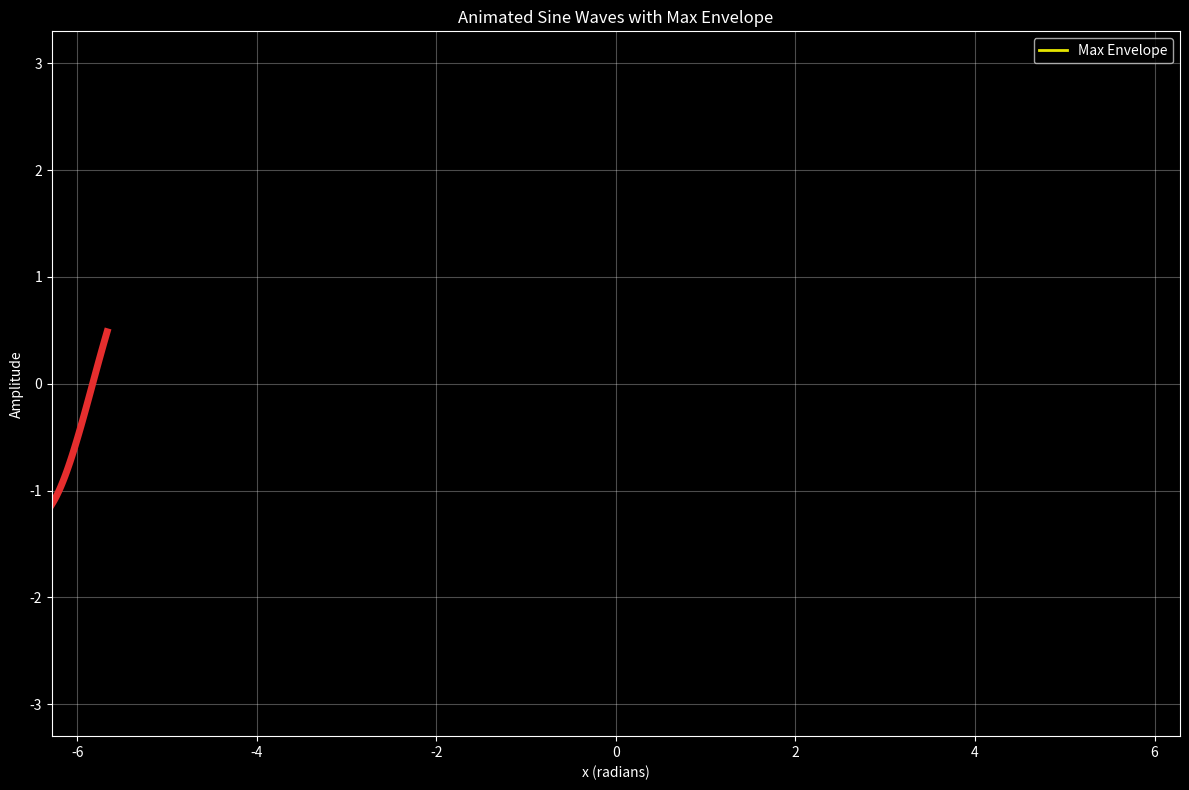

Recreate this plot in Python.
"""
Animated Sine Wave Generator with Envelope Tracing

This module provides a real-time animation system for generating multiple sine waves
with different amplitudes, frequencies, and phases. Each wave is drawn progressively
from left to right with thick lines during animation, then switches to thin lines
when complete. After all waves are drawn, an upper envelope is animated that traces
the pointwise maximum across all sine waves.

The animation uses matplotlib's FuncAnimation for smooth real-time rendering and
supports both programmatic control and command-line interface for parameter adjustment.

Classes:
    SineWaveAnimator: Main class handling wave generation and animation
    
Functions:
    create_envelope_tracer: High-level function to create and run animations
    main: Command-line entry point with argument parsing

Example:
    # Basic usage
    from sine_wave_animator import create_envelope_tracer
    anim = create_envelope_tracer(num_waves=10, amplitude_range=(0.5, 3.0))
    
    # Command line usage
    sine-animator --waves 15 --amp-min 0.1 --amp-max 4.0 --freq-min 0.2 --freq-max 6.0

Author: Generated for sine wave visualization
Version: 1.0.0
"""

from typing import Tuple, List, Optional, Union
import numpy as np
import numpy.typing as npt
import matplotlib.pyplot as plt
import matplotlib.animation as animation
import matplotlib.figure
import matplotlib.axes
import matplotlib.lines
from matplotlib.colors import hsv_to_rgb
import time
import argparse


class SineWaveAnimator:
    """
    A class for creating animated sine wave visualizations with envelope tracing.
    
    This class generates multiple sine waves with random parameters and animates
    them progressively from left to right. After all waves are complete, it
    calculates and animates the upper envelope showing the pointwise maximum
    across all waves.
    
    Attributes:
        num_waves (int): Number of sine waves to generate
        x_range (tuple): Range of x-axis values as (min, max)
        num_points (int): Number of points to sample along x-axis
        x (np.ndarray): Array of x-coordinates for plotting
        amplitudes (np.ndarray): Array of wave amplitudes
        frequencies (np.ndarray): Array of wave frequencies
        phases (np.ndarray): Array of wave phase shifts
        colors (list): List of RGB color tuples for each wave
        fig (matplotlib.figure.Figure): The matplotlib figure object
        ax (matplotlib.axes.Axes): The matplotlib axes object
        wave_lines (list): List of matplotlib line objects for final thin waves
        thick_lines (list): List of matplotlib line objects for animated thick waves
        envelope_line (matplotlib.lines.Line2D): Line object for the envelope
        current_wave (int): Index of currently animating wave
        current_point (int): Current point index within the animating wave
        animation_speed (int): Number of points to draw per animation frame
        all_waves_complete (bool): Flag indicating if all animations are finished
        envelope_point (int): Current point index for envelope animation
        envelope_animating (bool): Flag indicating if envelope is currently animating
        full_envelope (np.ndarray): Pre-calculated envelope data
    """
    
    def __init__(self, num_waves: int = 8, x_range: Tuple[float, float] = (-2*np.pi, 2*np.pi), 
                 num_points: int = 1000, amplitude_range: Tuple[float, float] = (0.2, 3.0), 
                 frequency_range: Tuple[float, float] = (0.2, 4.0), y_margin: float = 0.1) -> None:
        """
        Initialize the SineWaveAnimator with specified parameters.
        
        Args:
            num_waves (int, optional): Number of sine waves to generate. Defaults to 8.
            x_range (tuple, optional): Range of x-axis as (min, max) in radians. 
                                     Defaults to (-2π, 2π).
            num_points (int, optional): Number of sample points along x-axis. 
                                      Defaults to 1000.
            amplitude_range (tuple, optional): Range of wave amplitudes as (min, max). 
                                             Defaults to (0.2, 3.0).
            frequency_range (tuple, optional): Range of wave frequencies as (min, max). 
                                             Defaults to (0.2, 4.0).
            y_margin (float, optional): Fraction of max amplitude to add as y-axis margin. 
                                      Defaults to 0.1 (10%).
        
        Raises:
            ValueError: If num_waves < 1 or if range tuples have min >= max
        """
        if num_waves < 1:
            raise ValueError("num_waves must be at least 1")
        if amplitude_range[0] >= amplitude_range[1]:
            raise ValueError("amplitude_range must have min < max")
        if frequency_range[0] >= frequency_range[1]:
            raise ValueError("frequency_range must have min < max")
            
        self.num_waves: int = num_waves
        self.x_range: Tuple[float, float] = x_range
        self.num_points: int = num_points
        self.x: npt.NDArray[np.float64] = np.linspace(x_range[0], x_range[1], num_points)
        
        # Generate random wave parameters with specified ranges
        np.random.seed(42)  # For reproducible results
        self.amplitudes: npt.NDArray[np.float64] = np.random.uniform(amplitude_range[0], amplitude_range[1], num_waves)
        self.frequencies: npt.NDArray[np.float64] = np.random.uniform(frequency_range[0], frequency_range[1], num_waves)
        self.phases: npt.NDArray[np.float64] = np.random.uniform(0, 2*np.pi, num_waves)
        
        # Generate colors using HSV for better distribution
        hues: npt.NDArray[np.float64] = np.linspace(0, 1, num_waves, endpoint=False)
        self.colors: List[npt.NDArray[np.float64]] = [hsv_to_rgb([h, 0.8, 0.9]) for h in hues]
        
        # Setup figure and axis
        plt.style.use('dark_background')
        self.fig: matplotlib.figure.Figure
        self.ax: matplotlib.axes.Axes
        self.fig, self.ax = plt.subplots(figsize=(12, 8))
        self.ax.set_xlim(x_range[0], x_range[1])
        
        # Set y-axis limits based on maximum possible amplitude with margin
        max_amplitude: float = amplitude_range[1]
        y_range: float = max_amplitude * (1 + y_margin)
        self.ax.set_ylim(-y_range, y_range)
        
        self.ax.set_xlabel('x (radians)', color='white')
        self.ax.set_ylabel('Amplitude', color='white')
        self.ax.set_title('Animated Sine Waves with Max Envelope', color='white')
        self.ax.grid(True, alpha=0.3)
        
        # Initialize line objects
        self.wave_lines: List[matplotlib.lines.Line2D] = []
        self.thick_lines: List[matplotlib.lines.Line2D] = []
        for i in range(num_waves):
            # Thin line (final state)
            line: matplotlib.lines.Line2D
            line, = self.ax.plot([], [], color=self.colors[i], linewidth=1, alpha=0.7)
            self.wave_lines.append(line)
            # Thick line (drawing state)
            thick_line: matplotlib.lines.Line2D
            thick_line, = self.ax.plot([], [], color=self.colors[i], linewidth=5, alpha=1.0)
            self.thick_lines.append(thick_line)
        
        # Envelope line
        self.envelope_line: matplotlib.lines.Line2D
        self.envelope_line, = self.ax.plot([], [], color='yellow', linewidth=2, alpha=0.9, label='Max Envelope')
        self.ax.legend()
        
        # Animation state
        self.current_wave: int = 0
        self.current_point: int = 0
        self.animation_speed: int = 20  # points per frame
        self.all_waves_complete: bool = False
        self.envelope_point: int = 0
        self.envelope_animating: bool = False
        self.full_envelope: Optional[npt.NDArray[np.float64]] = None
        
    def generate_wave(self, wave_idx: int, x_points: Optional[npt.NDArray[np.float64]] = None) -> npt.NDArray[np.float64]:
        """
        Generate a single sine wave with the specified parameters.
        
        Args:
            wave_idx (int): Index of the wave to generate (0 to num_waves-1)
            x_points (np.ndarray, optional): Array of x-coordinates to evaluate.
                                           If None, uses self.x. Defaults to None.
        
        Returns:
            np.ndarray: Array of y-values for the sine wave
            
        Raises:
            IndexError: If wave_idx is out of range
        """
        if wave_idx < 0 or wave_idx >= self.num_waves:
            raise IndexError(f"wave_idx {wave_idx} out of range [0, {self.num_waves-1}]")
            
        if x_points is None:
            x_points = self.x
            
        result: npt.NDArray[np.float64] = self.amplitudes[wave_idx] * np.sin(
            self.frequencies[wave_idx] * x_points + self.phases[wave_idx]
        )
        return result
    
    def calculate_pointwise_maximum(self) -> npt.NDArray[np.float64]:
        """
        Calculate the pointwise maximum across all sine waves.
        
        This method evaluates all sine waves at each x-coordinate and returns
        the maximum value at each point, creating an envelope that follows
        the peaks of the highest wave at each location.
        
        Returns:
            np.ndarray: Array of maximum values at each x-coordinate
        """
        # Get all wave values at each x point
        all_waves: npt.NDArray[np.float64] = np.zeros((self.num_waves, len(self.x)))
        for i in range(self.num_waves):
            all_waves[i] = self.generate_wave(i)
        
        # Take maximum across all waves at each x point
        envelope: npt.NDArray[np.float64] = np.max(all_waves, axis=0)
        return envelope
    
    def calculate_envelope(self, signal: npt.NDArray[np.float64], window_size: int = 50) -> npt.NDArray[np.float64]:
        """
        Calculate upper envelope of a signal using local maxima.
        
        This method is kept for compatibility but is not used in the current
        implementation which uses pointwise maximum instead.
        
        Args:
            signal (np.ndarray): Input signal to calculate envelope for
            window_size (int, optional): Size of sliding window for local maxima.
                                       Defaults to 50.
        
        Returns:
            np.ndarray: Upper envelope of the input signal
        """
        envelope: npt.NDArray[np.float64] = np.zeros_like(signal)
        half_window: int = window_size // 2
        
        for i in range(len(signal)):
            start_idx: int = max(0, i - half_window)
            end_idx: int = min(len(signal), i + half_window + 1)
            envelope[i] = np.max(signal[start_idx:end_idx])
        
        return envelope
    
    def animate(self, frame: int) -> List[Union[matplotlib.lines.Line2D]]:
        """
        Animation function called for each frame by matplotlib's FuncAnimation.
        
        This method handles the progressive drawing of sine waves and the envelope.
        It draws each wave from left to right with thick lines, then replaces them
        with thin lines when complete. After all waves are drawn, it animates
        the envelope tracing.
        
        Args:
            frame (int): Frame number (automatically provided by FuncAnimation)
        
        Returns:
            list: List of matplotlib artist objects that were modified
        """
        if self.current_wave < self.num_waves:
            # Currently drawing a wave
            wave_idx: int = self.current_wave
            
            # Calculate how many points to show
            end_point: int = min(self.current_point + self.animation_speed, len(self.x))
            
            # Get x and y data for current progress
            x_data: npt.NDArray[np.float64] = self.x[:end_point]
            y_data: npt.NDArray[np.float64] = self.generate_wave(wave_idx, x_data)
            
            # Update thick line (currently drawing)
            self.thick_lines[wave_idx].set_data(x_data, y_data)
            
            # Update progress
            self.current_point = end_point
            
            # Check if current wave is complete
            if self.current_point >= len(self.x):
                # Replace thick line with thin line
                self.thick_lines[wave_idx].set_data([], [])  # Clear thick line
                self.wave_lines[wave_idx].set_data(self.x, self.generate_wave(wave_idx))
                
                # Move to next wave
                self.current_wave += 1
                self.current_point = 0
                
        else:
            # All waves complete, start animating envelope
            if not self.envelope_animating:
                self.envelope_animating = True
                self.envelope_point = 0
                # Pre-calculate the full envelope once
                self.full_envelope = self.calculate_pointwise_maximum()
            
            if self.envelope_animating and not self.all_waves_complete and self.full_envelope is not None:
                # Animate envelope drawing
                end_point: int = min(self.envelope_point + self.animation_speed, len(self.x))
                
                # Show envelope up to current point
                x_data: npt.NDArray[np.float64] = self.x[:end_point]
                y_data: npt.NDArray[np.float64] = self.full_envelope[:end_point]
                self.envelope_line.set_data(x_data, y_data)
                
                self.envelope_point = end_point
                
                # Check if envelope animation is complete
                if self.envelope_point >= len(self.x):
                    self.all_waves_complete = True
        
        return self.wave_lines + self.thick_lines + [self.envelope_line]
    
    def run_animation(self, interval: int = 50, save_gif: bool = False) -> matplotlib.animation.FuncAnimation:
        """
        Start and run the sine wave animation.
        
        This method creates a matplotlib FuncAnimation and starts the display.
        The animation will continue until all waves and the envelope are drawn.
        
        Args:
            interval (int, optional): Time between frames in milliseconds. 
                                    Defaults to 50.
            save_gif (bool, optional): Whether to save animation as GIF. 
                                     Defaults to False.
        
        Returns:
            matplotlib.animation.FuncAnimation: The animation object
        """
        anim: matplotlib.animation.FuncAnimation = animation.FuncAnimation(
            self.fig, self.animate, interval=interval, 
            blit=True, repeat=False
        )
        
        if save_gif:
            anim.save('sine_waves_animation.gif', writer='pillow', fps=20)
        
        plt.tight_layout()
        plt.show()
        return anim


def create_envelope_tracer(num_waves: int = 10, animation_speed: int = 30, 
                          amplitude_range: Tuple[float, float] = (0.2, 3.0), 
                          frequency_range: Tuple[float, float] = (0.2, 4.0), 
                          y_margin: float = 0.1) -> matplotlib.animation.FuncAnimation:
    """
    Create and run a sine wave animation with envelope tracing.
    
    This is a high-level convenience function that creates a SineWaveAnimator
    instance with the specified parameters and runs the animation.
    
    Args:
        num_waves (int, optional): Number of sine waves to generate. Defaults to 10.
        animation_speed (int, optional): Points drawn per frame (higher = faster). 
                                       Defaults to 30.
        amplitude_range (tuple, optional): Range of wave amplitudes as (min, max). 
                                         Defaults to (0.2, 3.0).
        frequency_range (tuple, optional): Range of wave frequencies as (min, max). 
                                         Defaults to (0.2, 4.0).
        y_margin (float, optional): Fraction of max amplitude to add as y-axis margin. 
                                  Defaults to 0.1 (10%).
    
    Returns:
        matplotlib.animation.FuncAnimation: The animation object
        
    Example:
        # Create animation with custom parameters
        anim = create_envelope_tracer(
            num_waves=15,
            amplitude_range=(0.5, 4.0),
            frequency_range=(0.1, 6.0),
            y_margin=0.05
        )
    """
    animator: SineWaveAnimator = SineWaveAnimator(num_waves=num_waves, 
                                                 amplitude_range=amplitude_range,
                                                 frequency_range=frequency_range,
                                                 y_margin=y_margin)
    animator.animation_speed = animation_speed
    
    print(f"Generating {num_waves} sine waves...")
    print("Wave parameters:")
    for i in range(num_waves):
        print(f"  Wave {i+1}: A={animator.amplitudes[i]:.2f}, "
              f"f={animator.frequencies[i]:.2f}, φ={animator.phases[i]:.2f}")
    
    return animator.run_animation()


def main() -> matplotlib.animation.FuncAnimation:
    """
    Main entry point for command line usage.
    
    Parses command line arguments and creates a sine wave animation with
    the specified parameters. Provides a full command-line interface for
    controlling all animation parameters.
    
    Command line arguments:
        --waves: Number of sine waves (default: 8)
        --speed: Animation speed in points per frame (default: 25)
        --amp-min: Minimum amplitude (default: 0.2)
        --amp-max: Maximum amplitude (default: 3.0)
        --freq-min: Minimum frequency (default: 0.2)
        --freq-max: Maximum frequency (default: 4.0)
        --y-margin: Y-axis margin as fraction of max amplitude (default: 0.1)
    
    Returns:
        matplotlib.animation.FuncAnimation: The animation object
        
    Example:
        Command line usage:
        $ sine-animator --waves 15 --amp-min 0.1 --amp-max 4.0 --y-margin 0.05
    """
    parser: argparse.ArgumentParser = argparse.ArgumentParser(description="Animate sine waves with upper envelope")
    parser.add_argument("--waves", type=int, default=8, help="Number of sine waves (default: 8)")
    parser.add_argument("--speed", type=int, default=25, help="Animation speed - points per frame (default: 25)")
    parser.add_argument("--amp-min", type=float, default=0.2, help="Minimum amplitude (default: 0.2)")
    parser.add_argument("--amp-max", type=float, default=3.0, help="Maximum amplitude (default: 3.0)")
    parser.add_argument("--freq-min", type=float, default=0.2, help="Minimum frequency (default: 0.2)")
    parser.add_argument("--freq-max", type=float, default=4.0, help="Maximum frequency (default: 4.0)")
    parser.add_argument("--y-margin", type=float, default=0.1, help="Y-axis margin as fraction of max amplitude (default: 0.1)")
    
    args: argparse.Namespace = parser.parse_args()
    
    print(f"Starting sine wave animation with {args.waves} waves...")
    print(f"Amplitude range: {args.amp_min} to {args.amp_max}")
    print(f"Frequency range: {args.freq_min} to {args.freq_max}")
    print(f"Y-axis margin: {args.y_margin * 100}%")
    
    anim: matplotlib.animation.FuncAnimation = create_envelope_tracer(num_waves=args.waves, 
                                                                     animation_speed=args.speed,
                                                                     amplitude_range=(args.amp_min, args.amp_max),
                                                                     frequency_range=(args.freq_min, args.freq_max),
                                                                     y_margin=args.y_margin)
    return anim


# Run the animation
if __name__ == "__main__":
    # Example with more varied amplitudes and frequencies
    # anim = create_envelope_tracer(num_waves=12, animation_speed=20,
    #                              amplitude_range=(0.1, 4.0), frequency_range=(0.1, 6.0))
    main()
